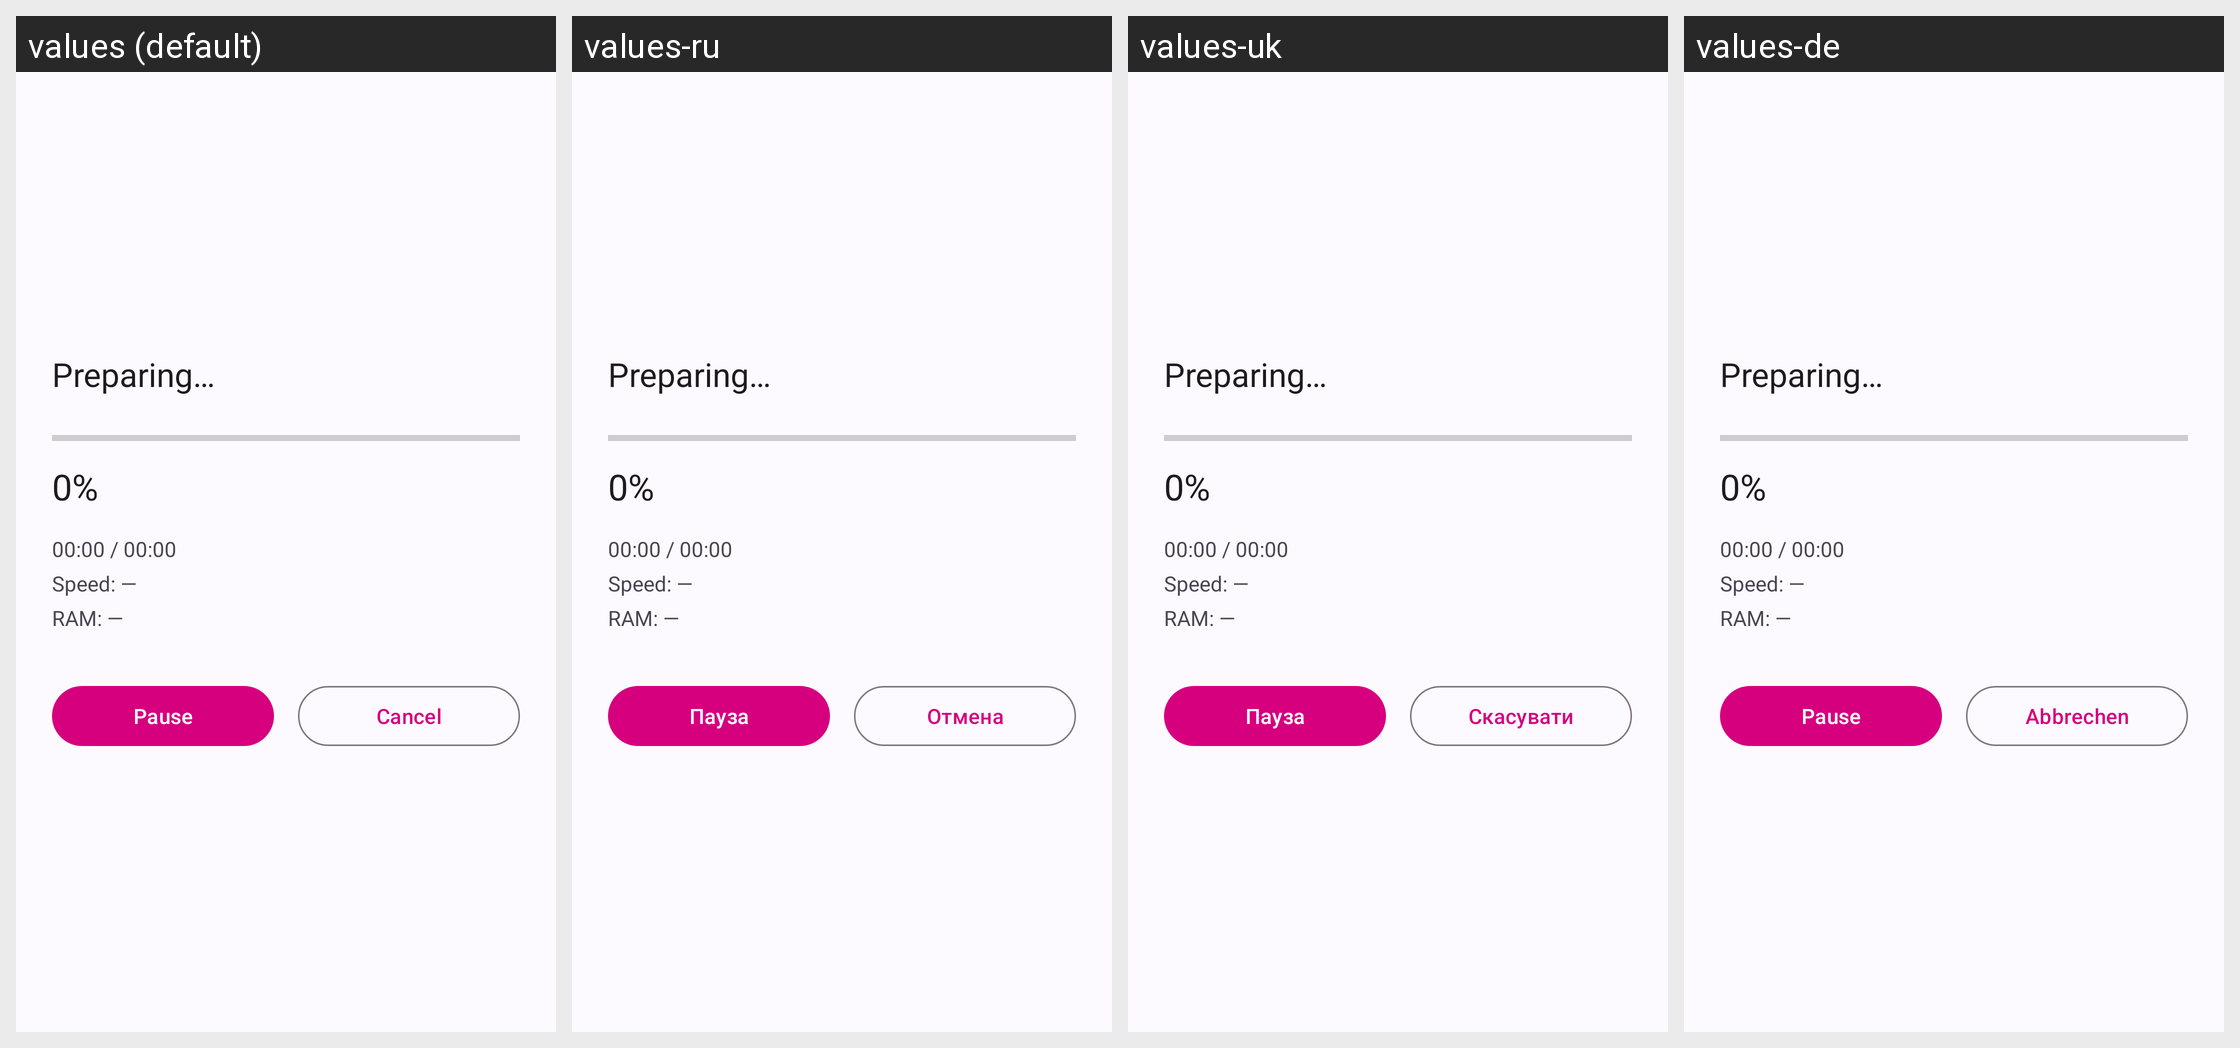

For this localized Android screen grid, give each drawn string resource with its value in every locale shown.
Android screen res/layout/activity_progress.xml rendered under 4 locales, left to right: values (default), values-ru, values-uk, values-de. Device: Nexus 5 (rendered at 1080×1920; each locale shown at half size, 540×960, under a caption strip naming it); theme Theme.NeonVideoCompressor.
Other locales in the repository, not shown: values-es, values-it.
Strings drawn on this screen, with the default value and each locale's value (text and hints the layout hard-codes, and strings that could not be matched under every locale, appear in the picture but are not listed):

pause
  values: Pause
  values-ru: Пауза
  values-uk: Пауза
  values-de: Pause

cancel
  values: Cancel
  values-ru: Отмена
  values-uk: Скасувати
  values-de: Abbrechen
